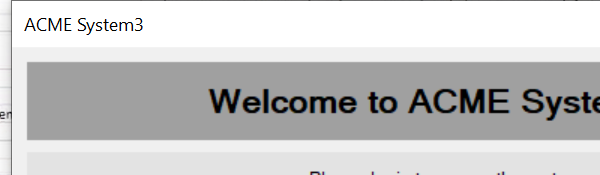
Task: Robotic Enterprise Framework
Workflow: Acme_DeskTop_Launch

Step 1 [try]: Open Application 'acme-system3.exe ACME' on 'Login' (acme-system3.exe)

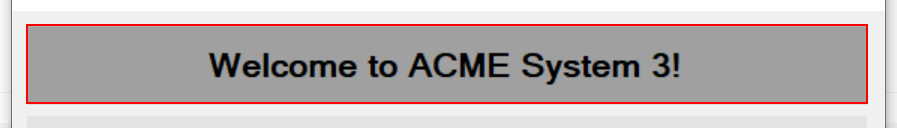
Step 2 [try]: Activate 'WindowsForms10.STATIC.a...' on 'label3'

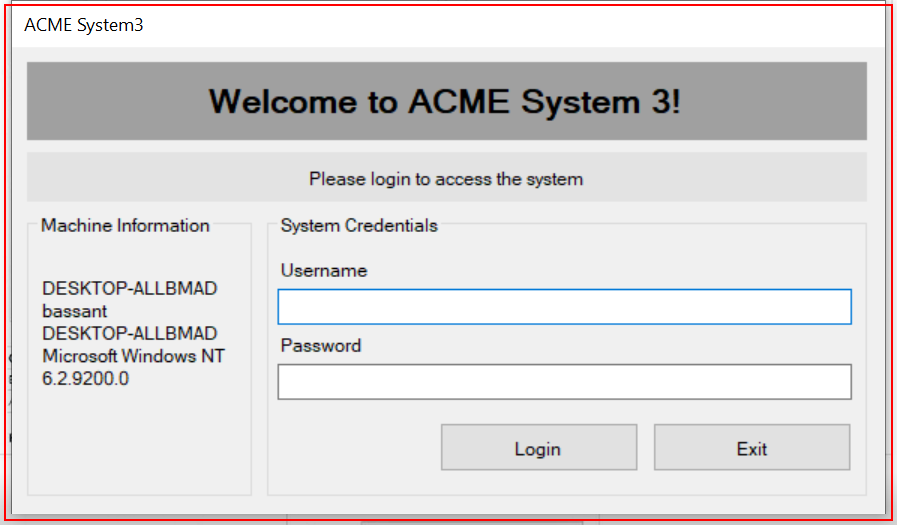
Step 3 [try]: find 'Login' (acme-system3.exe)